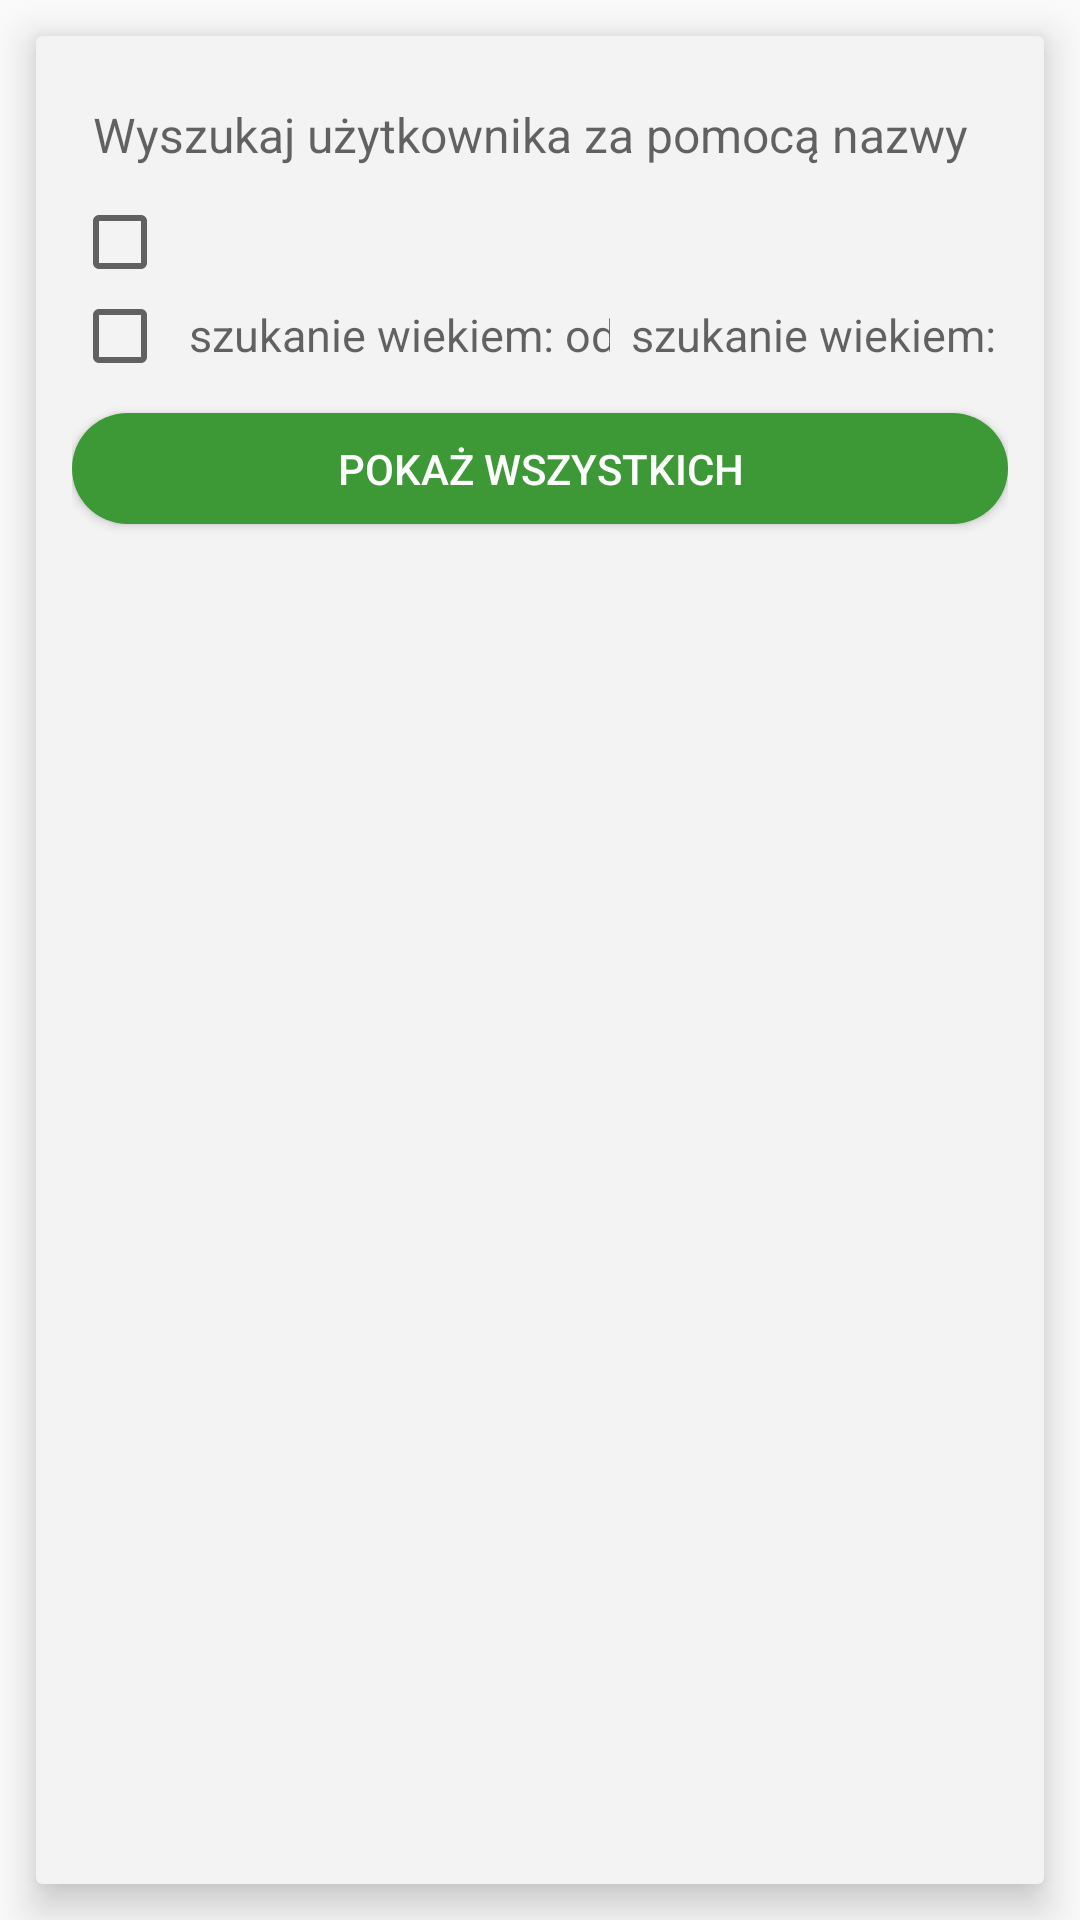

Layout XML and referenced resources for this Android screen:
<!-- AndroidManifest.xml: application theme Theme.Project1 -->
<!-- res/layout/activity_wszyscy_uzytkownicy.xml -->
<?xml version="1.0" encoding="utf-8"?>
<LinearLayout xmlns:android="http://schemas.android.com/apk/res/android"
    xmlns:app="http://schemas.android.com/apk/res-auto"
    xmlns:tools="http://schemas.android.com/tools"
    android:id="@+id/laayout1"
    android:layout_width="match_parent"
    android:layout_height="match_parent"
    android:orientation="vertical">

    <androidx.cardview.widget.CardView
        android:layout_width="wrap_content"
        android:layout_height="wrap_content"
        android:layout_margin="12dp"
        app:cardBackgroundColor="#f3f3f3"
        app:cardElevation="8dp">

        <LinearLayout
            android:layout_width="match_parent"
            android:layout_height="wrap_content"
            android:layout_margin="12dp"
            android:orientation="vertical">

            <EditText
                android:id="@+id/wyszukajNazwa"
                android:background="@drawable/user_form"
                android:layout_width="match_parent"
                android:layout_height="wrap_content"
                android:ems="10"
                android:layout_marginTop="10dp"
                android:hint="Wyszukaj użytkownika za pomocą nazwy"
                android:paddingLeft="7dp"
                android:inputType="textPersonName"
                android:textAppearance="@style/TextAppearance.AppCompat.Display1"
                android:textSize="16dp"
                tools:ignore="DuplicateIds" />

            <ImageButton
                android:layout_marginTop="5dp"
                android:id="@+id/wyszukajButton"
                android:background="@drawable/button_"
                android:layout_width="match_parent"
                android:layout_height="wrap_content"
                app:srcCompat="@drawable/ic_baseline_search_24"
                tools:ignore="VectorDrawableCompat" />

            <LinearLayout
                android:layout_width="match_parent"
                android:layout_height="match_parent"
                android:orientation="horizontal">

                <CheckBox
                    android:layout_marginTop="5dp"
                    android:id="@+id/checkBoxCel"
                    android:layout_width="wrap_content"
                    android:layout_height="30dp"
                    android:layout_weight="0" />

                <Spinner
                    android:id="@+id/szukanieCelem"
                    android:layout_width="314dp"
                    android:layout_height="match_parent"
                    android:layout_marginTop="5dp"
                    android:background="@drawable/user_form"
                    android:paddingLeft="7dp" />

            </LinearLayout>

            <LinearLayout
                android:layout_width="match_parent"
                android:layout_height="match_parent"
                android:orientation="horizontal">

                <CheckBox
                    android:id="@+id/checkboxWiek"
                    android:layout_marginTop="5dp"
                    android:layout_width="wrap_content"
                    android:layout_height="22dp"
                    android:layout_weight="0" />

                <EditText
                    android:id="@+id/wiekStart"
                    android:layout_width="wrap_content"
                    android:layout_height="wrap_content"
                    android:layout_weight="1"
                    android:ems="10"
                    android:layout_marginTop="5dp"
                    android:background="@drawable/user_form"
                    android:paddingLeft="7dp"
                    android:hint="szukanie wiekiem: od"
                    android:inputType="numberDecimal|numberSigned"
                    android:textSize="15dp" />

                <EditText
                    android:id="@+id/wiekStop"
                    android:layout_width="162dp"
                    android:layout_height="match_parent"
                    android:layout_weight="1"
                    android:ems="10"
                    android:layout_marginTop="5dp"
                    android:hint="szukanie wiekiem: do"
                    android:background="@drawable/user_form"
                    android:paddingLeft="7dp"
                    android:inputType="numberDecimal"
                    android:textSize="15dp" />

            </LinearLayout>

            <ImageButton
                android:id="@+id/wyszukaj"
                android:layout_marginTop="10dp"
                android:background="@drawable/button_"
                android:layout_width="match_parent"
                android:layout_height="wrap_content"
                app:srcCompat="@drawable/ic_baseline_search_24"
                tools:ignore="VectorDrawableCompat" />

            <Button
                android:id="@+id/pokażWszystkich"
                android:background="@drawable/button_"
                android:textColor="#FFF"
                android:layout_marginTop="5dp"
                android:layout_width="match_parent"
                android:layout_height="37dp"
                android:text="Pokaż wszystkich" />

            <androidx.recyclerview.widget.RecyclerView
                android:id="@+id/listaUzytkownikow"
                android:layout_width="381dp"
                android:layout_height="456dp" />
        </LinearLayout>
    </androidx.cardview.widget.CardView>

</LinearLayout>
<!-- resources referenced by this layout -->
<resources>
  <!-- drawable button_ (drawable) -->
  <?xml version="1.0" encoding="utf-8"?>
  <shape xmlns:android="http://schemas.android.com/apk/res/android">
      <corners android:radius="20dp"/>
      <solid android:width="2dp"
          android:color="#3C9935"/>
  </shape>
  <style name="Theme.Project1" parent="Theme.AppCompat.Light.NoActionBar">
          
          <item name="colorPrimary">@color/purple_500</item>
          <item name="colorPrimaryVariant">@color/purple_700</item>
          <item name="colorOnPrimary">@color/white</item>
          
          <item name="colorSecondary">@color/teal_200</item>
          <item name="colorSecondaryVariant">@color/teal_700</item>
          <item name="colorOnSecondary">@color/black</item>
          
          <item name="android:statusBarColor" tools:targetApi="l">?attr/colorPrimaryVariant</item>
          
      </style>
  <color name="purple_500">#FF6200EE</color>
  <color name="purple_700">#FF3700B3</color>
  <color name="white">#FFFFFFFF</color>
  <color name="teal_200">#FF03DAC5</color>
  <color name="teal_700">#FF018786</color>
  <color name="black">#FF000000</color>
</resources>
